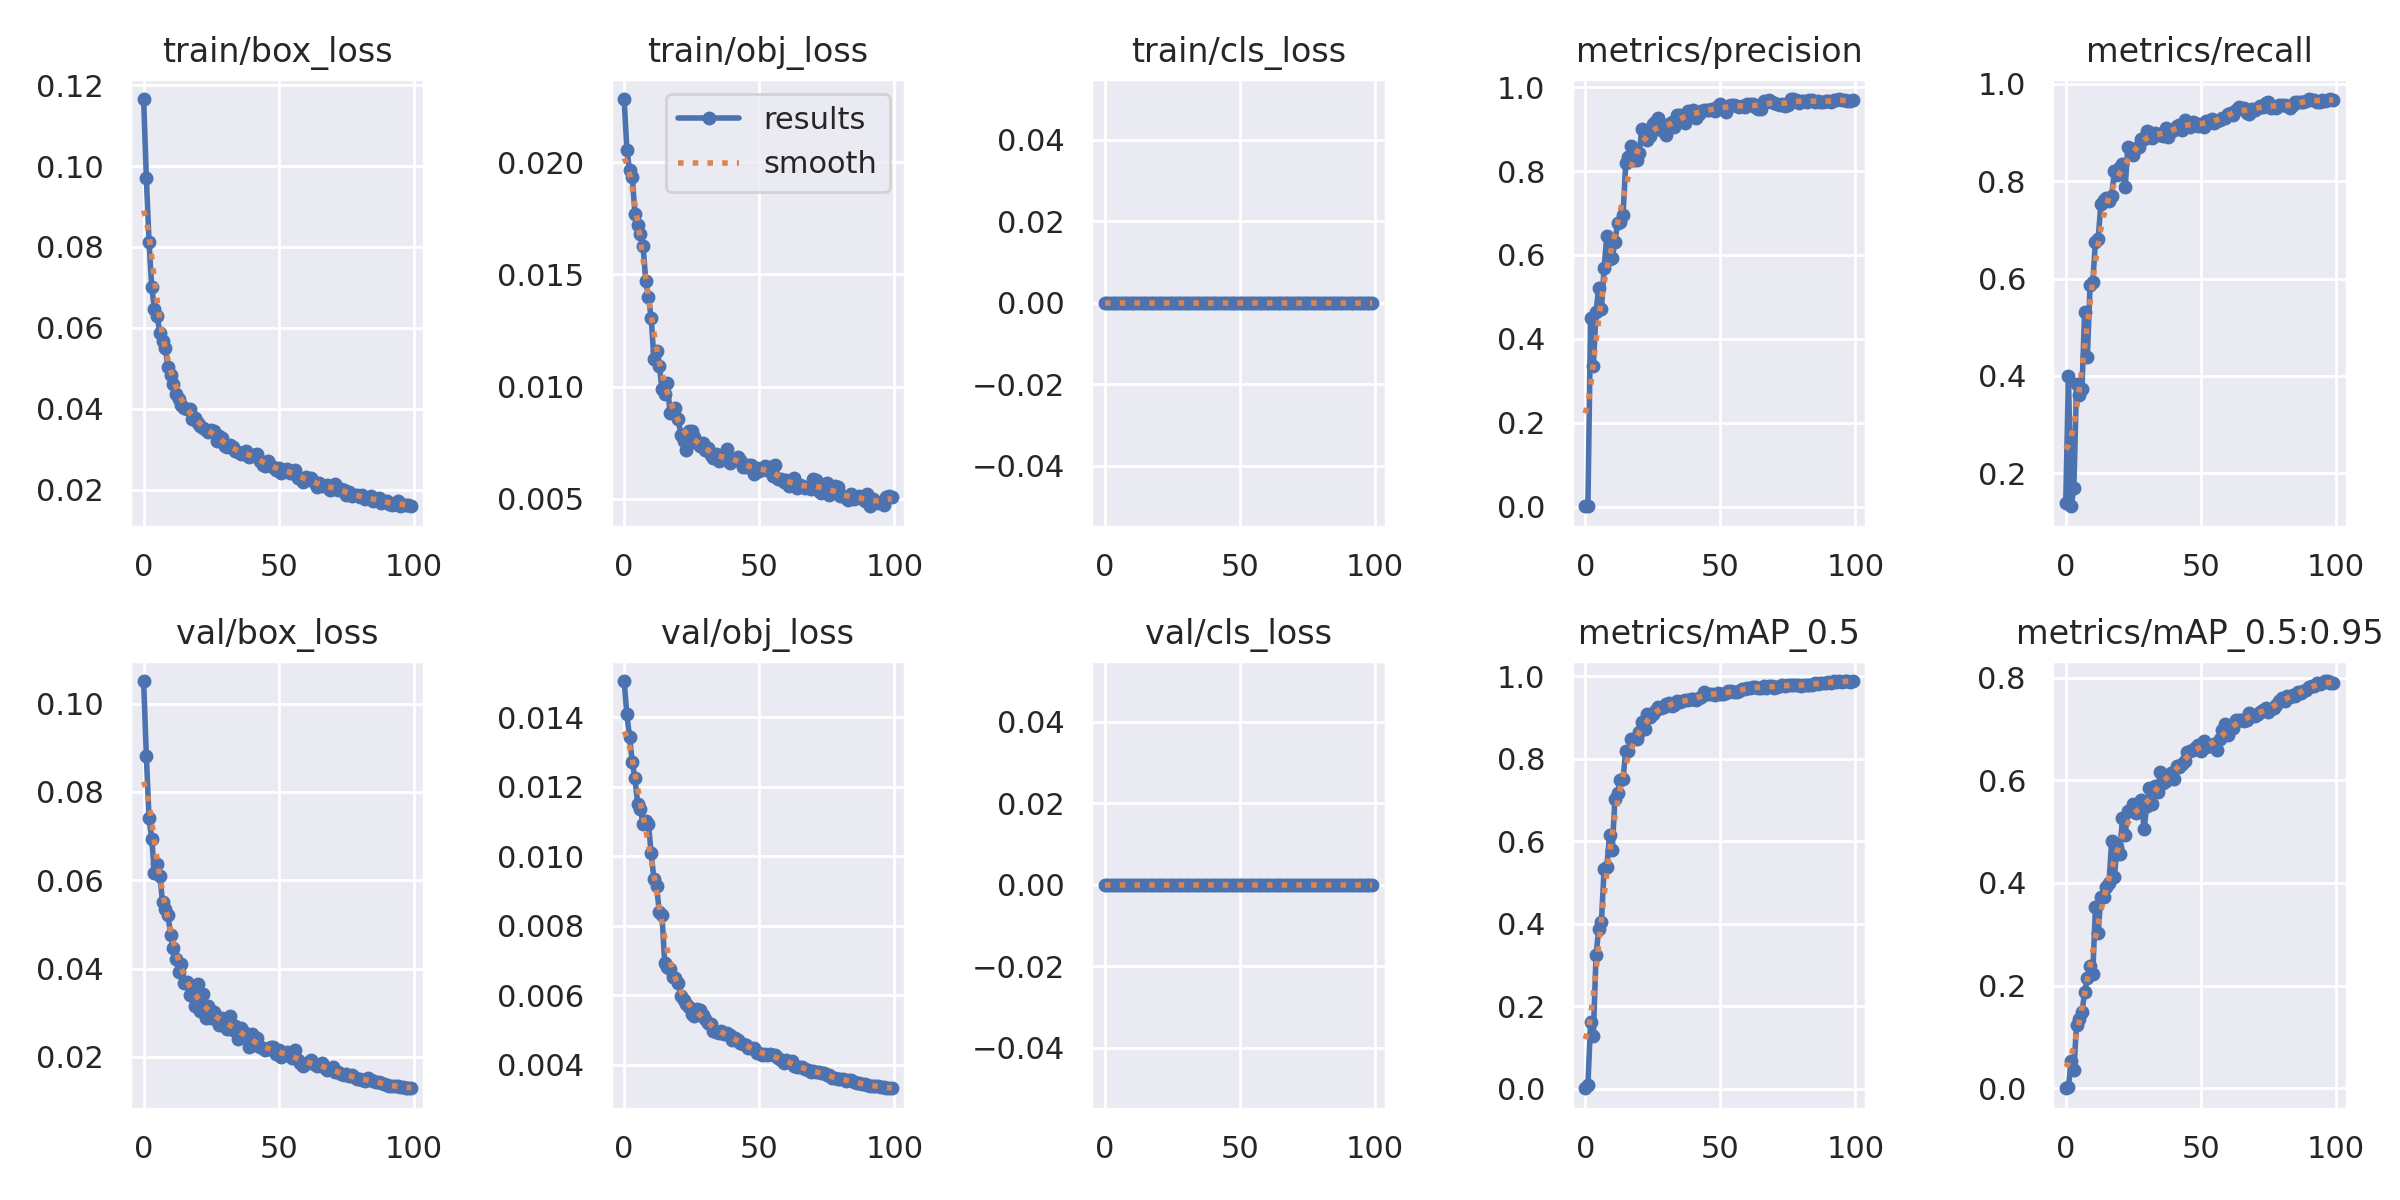

The data file committed next to this chart (first rows):
epoch, train/box_loss, train/obj_loss, train/cls_loss, metrics/precision, metrics/recall, metrics/mAP_0.5, metrics/mAP_0.5:0.95, val/box_loss, val/obj_loss, val/cls_loss, x/lr0, x/lr1, x/lr2
0, 0.1166, 0.02282, 0, 0.0006734, 0.1394, 0.0006599, 0.0001369, 0.1051, 0.01505, 0, 0.0892, 0.0012, 0.0012
1, 0.0971, 0.02057, 0, 0.001928, 0.399, 0.008028, 0.002271, 0.08812, 0.01409, 0, 0.07748, 0.002475, 0.002475
2, 0.0813, 0.01965, 0, 0.4499, 0.1324, 0.1616, 0.05307, 0.07403, 0.01344, 0, 0.06573, 0.003725, 0.003725
3, 0.07002, 0.01936, 0, 0.3341, 0.169, 0.1269, 0.03575, 0.06939, 0.01272, 0, 0.05395, 0.004948, 0.004948
4, 0.06465, 0.01768, 0, 0.4629, 0.3829, 0.3228, 0.1235, 0.06155, 0.01224, 0, 0.04215, 0.006147, 0.006147
5, 0.06284, 0.01722, 0, 0.5224, 0.3606, 0.3875, 0.1359, 0.06373, 0.01152, 0, 0.03032, 0.007319, 0.007319
6, 0.05875, 0.01678, 0, 0.4705, 0.3728, 0.405, 0.1483, 0.06094, 0.01135, 0, 0.01846, 0.008465, 0.008465
7, 0.05664, 0.01627, 0, 0.5689, 0.5314, 0.5329, 0.1871, 0.05508, 0.01094, 0, 0.009307, 0.009307, 0.009307
8, 0.05498, 0.01471, 0, 0.6458, 0.439, 0.5374, 0.2155, 0.05357, 0.01103, 0, 0.009307, 0.009307, 0.009307
9, 0.05033, 0.01397, 0, 0.5907, 0.586, 0.6139, 0.2385, 0.05207, 0.01092, 0, 0.009208, 0.009208, 0.009208
10, 0.04837, 0.01306, 0, 0.5922, 0.5923, 0.5795, 0.2228, 0.0477, 0.01009, 0, 0.009109, 0.009109, 0.009109
11, 0.0462, 0.01124, 0, 0.6313, 0.676, 0.7028, 0.3538, 0.04461, 0.00935, 0, 0.00901, 0.00901, 0.00901
12, 0.04376, 0.0116, 0, 0.6771, 0.6812, 0.7165, 0.3018, 0.04209, 0.009148, 0, 0.008911, 0.008911, 0.008911
13, 0.04238, 0.01091, 0, 0.679, 0.7526, 0.7492, 0.373, 0.03918, 0.008388, 0, 0.008812, 0.008812, 0.008812
14, 0.04097, 0.009897, 0, 0.6956, 0.7605, 0.7519, 0.3721, 0.04102, 0.008314, 0, 0.008713, 0.008713, 0.008713
15, 0.04009, 0.009666, 0, 0.8187, 0.7648, 0.8183, 0.3918, 0.03678, 0.00694, 0, 0.008614, 0.008614, 0.008614
16, 0.03987, 0.01014, 0, 0.8336, 0.7594, 0.8197, 0.3999, 0.03694, 0.006805, 0, 0.008515, 0.008515, 0.008515
17, 0.03985, 0.008821, 0, 0.8599, 0.7699, 0.848, 0.4814, 0.03401, 0.00675, 0, 0.008416, 0.008416, 0.008416
18, 0.03755, 0.009011, 0, 0.8256, 0.8206, 0.8484, 0.4114, 0.03612, 0.006529, 0, 0.008317, 0.008317, 0.008317
19, 0.03776, 0.00902, 0, 0.8274, 0.8136, 0.8482, 0.4699, 0.0315, 0.0065, 0, 0.008218, 0.008218, 0.008218
20, 0.03648, 0.008562, 0, 0.8424, 0.8289, 0.8644, 0.4564, 0.03655, 0.006351, 0, 0.008119, 0.008119, 0.008119
21, 0.03582, 0.007859, 0, 0.9015, 0.8345, 0.8892, 0.5265, 0.03033, 0.005968, 0, 0.00802, 0.00802, 0.00802
22, 0.03527, 0.007552, 0, 0.8864, 0.7881, 0.8733, 0.4942, 0.03426, 0.005852, 0, 0.007921, 0.007921, 0.007921
23, 0.03485, 0.00715, 0, 0.8744, 0.8711, 0.9073, 0.5401, 0.02879, 0.005732, 0, 0.007822, 0.007822, 0.007822
24, 0.03422, 0.007996, 0, 0.883, 0.8624, 0.902, 0.5409, 0.0315, 0.005672, 0, 0.007723, 0.007723, 0.007723
25, 0.03478, 0.008012, 0, 0.9126, 0.8545, 0.9082, 0.553, 0.02876, 0.005451, 0, 0.007624, 0.007624, 0.007624
26, 0.03453, 0.007769, 0, 0.9172, 0.8686, 0.9152, 0.5367, 0.03013, 0.005412, 0, 0.007525, 0.007525, 0.007525
27, 0.03191, 0.007487, 0, 0.9268, 0.8711, 0.925, 0.5475, 0.02869, 0.005593, 0, 0.007426, 0.007426, 0.007426
28, 0.03328, 0.00735, 0, 0.8969, 0.8868, 0.9228, 0.5614, 0.02718, 0.005585, 0, 0.007327, 0.007327, 0.007327
29, 0.03274, 0.007462, 0, 0.9056, 0.8856, 0.9244, 0.5056, 0.02886, 0.005442, 0, 0.007228, 0.007228, 0.007228
30, 0.03089, 0.007159, 0, 0.8851, 0.9024, 0.9322, 0.5503, 0.0282, 0.005304, 0, 0.007129, 0.007129, 0.007129
31, 0.03045, 0.00726, 0, 0.9134, 0.9, 0.9352, 0.5854, 0.02641, 0.005188, 0, 0.00703, 0.00703, 0.00703
32, 0.03094, 0.006954, 0, 0.9171, 0.8885, 0.9288, 0.5544, 0.02919, 0.005171, 0, 0.006931, 0.006931, 0.006931
33, 0.03058, 0.006826, 0, 0.9058, 0.899, 0.9308, 0.5889, 0.02604, 0.004983, 0, 0.006832, 0.006832, 0.006832
34, 0.02966, 0.007011, 0, 0.9339, 0.8955, 0.9392, 0.5777, 0.02705, 0.004937, 0, 0.006733, 0.006733, 0.006733
35, 0.02931, 0.006666, 0, 0.9329, 0.8959, 0.937, 0.6153, 0.02407, 0.004902, 0, 0.006634, 0.006634, 0.006634
36, 0.02884, 0.006734, 0, 0.9233, 0.892, 0.9395, 0.5958, 0.02663, 0.004958, 0, 0.006535, 0.006535, 0.006535
37, 0.02872, 0.006903, 0, 0.9158, 0.9095, 0.9422, 0.5994, 0.02575, 0.004881, 0, 0.006436, 0.006436, 0.006436
38, 0.0295, 0.007199, 0, 0.944, 0.8902, 0.9425, 0.6094, 0.02479, 0.004904, 0, 0.006337, 0.006337, 0.006337
39, 0.02806, 0.006603, 0, 0.9384, 0.903, 0.9446, 0.6152, 0.02224, 0.004862, 0, 0.006238, 0.006238, 0.006238
40, 0.02867, 0.006749, 0, 0.9463, 0.9042, 0.9451, 0.6021, 0.0251, 0.004722, 0, 0.006139, 0.006139, 0.006139
41, 0.02855, 0.006736, 0, 0.9275, 0.9138, 0.9414, 0.6284, 0.02261, 0.00477, 0, 0.00604, 0.00604, 0.00604
42, 0.02876, 0.006841, 0, 0.9367, 0.9146, 0.9471, 0.6264, 0.02433, 0.004715, 0, 0.005941, 0.005941, 0.005941
43, 0.02698, 0.00674, 0, 0.9437, 0.9059, 0.9508, 0.6327, 0.02219, 0.004616, 0, 0.005842, 0.005842, 0.005842
44, 0.02607, 0.006391, 0, 0.9461, 0.9251, 0.9607, 0.6367, 0.02208, 0.004584, 0, 0.005743, 0.005743, 0.005743
45, 0.02584, 0.006414, 0, 0.9461, 0.9179, 0.956, 0.6545, 0.0216, 0.00456, 0, 0.005644, 0.005644, 0.005644
46, 0.02697, 0.00652, 0, 0.9464, 0.9112, 0.9571, 0.6573, 0.02181, 0.004484, 0, 0.005545, 0.005545, 0.005545
47, 0.02574, 0.006478, 0, 0.9472, 0.9216, 0.9568, 0.6598, 0.02219, 0.004485, 0, 0.005446, 0.005446, 0.005446
48, 0.02569, 0.006106, 0, 0.9428, 0.9195, 0.9557, 0.6623, 0.02216, 0.004489, 0, 0.005347, 0.005347, 0.005347
49, 0.02479, 0.006358, 0, 0.9552, 0.9129, 0.9599, 0.6691, 0.02068, 0.004329, 0, 0.005248, 0.005248, 0.005248
50, 0.02546, 0.006229, 0, 0.9601, 0.9181, 0.957, 0.658, 0.0215, 0.004339, 0, 0.005149, 0.005149, 0.005149
51, 0.02415, 0.006324, 0, 0.9523, 0.9112, 0.9569, 0.6764, 0.02006, 0.004292, 0, 0.00505, 0.00505, 0.00505
52, 0.0247, 0.00644, 0, 0.9399, 0.9233, 0.9595, 0.6646, 0.02046, 0.004295, 0, 0.004951, 0.004951, 0.004951
53, 0.02518, 0.006265, 0, 0.9548, 0.9198, 0.9645, 0.6668, 0.02103, 0.004276, 0, 0.004852, 0.004852, 0.004852
54, 0.02417, 0.006396, 0, 0.9574, 0.9268, 0.9651, 0.6683, 0.02093, 0.004293, 0, 0.004753, 0.004753, 0.004753
55, 0.02457, 0.006002, 0, 0.9583, 0.9201, 0.9614, 0.671, 0.01968, 0.004288, 0, 0.004654, 0.004654, 0.004654
56, 0.02488, 0.006483, 0, 0.9557, 0.9233, 0.9607, 0.6592, 0.02147, 0.004286, 0, 0.004555, 0.004555, 0.004555
57, 0.02285, 0.005859, 0, 0.9533, 0.9249, 0.964, 0.6803, 0.01927, 0.004187, 0, 0.004456, 0.004456, 0.004456
58, 0.0228, 0.005888, 0, 0.9552, 0.9295, 0.9694, 0.6975, 0.01865, 0.004125, 0, 0.004357, 0.004357, 0.004357
59, 0.02182, 0.005722, 0, 0.9523, 0.9303, 0.9691, 0.709, 0.01802, 0.004033, 0, 0.004258, 0.004258, 0.004258
... 40 more rows
